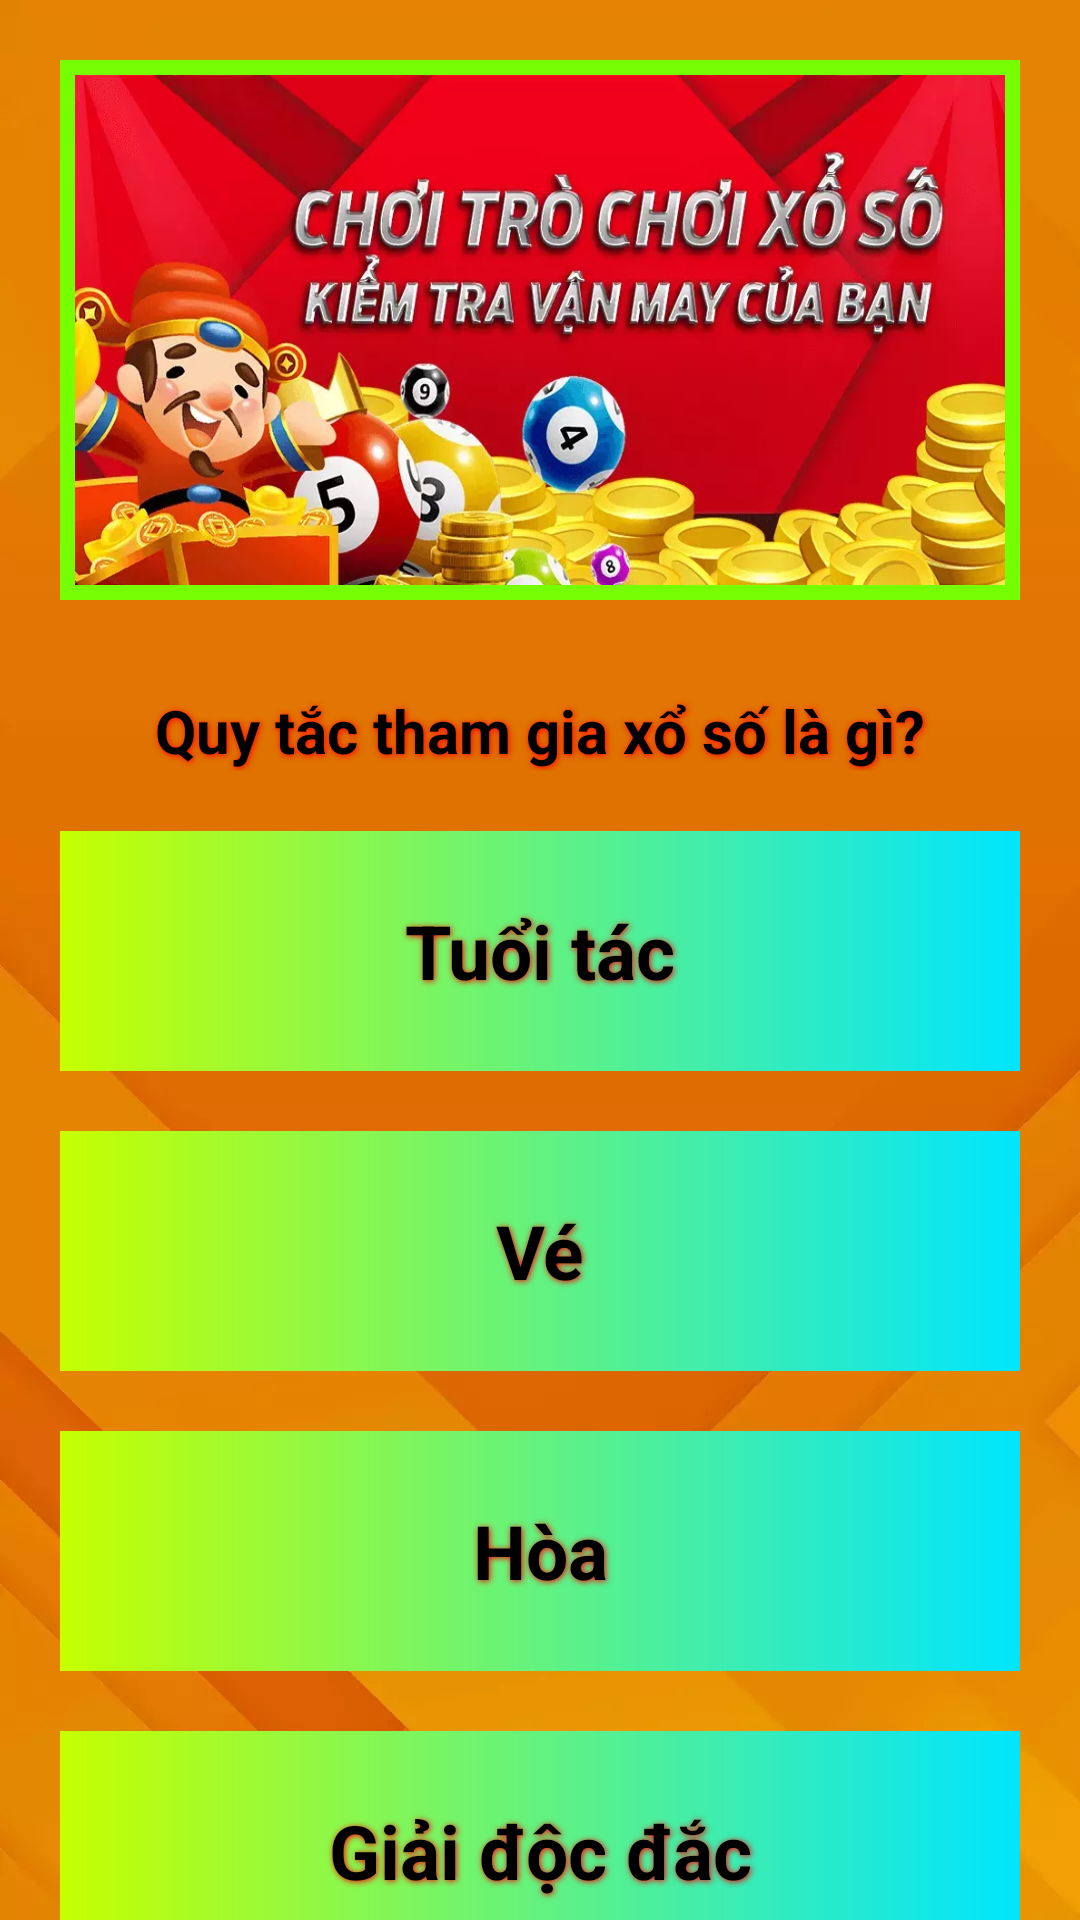

Reconstruct the res/layout file that produces this screen, plus the resources it refers to.
<!-- AndroidManifest.xml: application theme Theme.VietLotteryFour -->
<!-- res/layout/fragment_guide.xml -->
<?xml version="1.0" encoding="utf-8"?>
<androidx.core.widget.NestedScrollView xmlns:android="http://schemas.android.com/apk/res/android"
    xmlns:tools="http://schemas.android.com/tools"
    android:layout_width="match_parent"
    android:layout_height="match_parent"
    xmlns:app="http://schemas.android.com/apk/res-auto"
    android:orientation="vertical"
    android:background="@drawable/bg"
    tools:context=".GuideFragment">

    <LinearLayout
        android:layout_width="match_parent"
        android:layout_height="match_parent"
        android:orientation="vertical">

        <ImageView
            android:layout_width="match_parent"
            android:layout_height="180dp"
            android:background="@drawable/customborder1"
            android:src="@drawable/banner3"
            android:scaleType="fitXY"
            android:layout_marginHorizontal="20dp"
            android:layout_marginTop="20dp"/>

    <TextView
        android:layout_width="match_parent"
        android:layout_height="wrap_content"
        android:gravity="center"
        android:text="Quy tắc tham gia xổ số là gì?"
        android:layout_marginHorizontal="20dp"
        android:layout_marginTop="30dp"
        android:textStyle="bold"
        android:textColor="@color/black"
        android:textSize="20dp"
        android:shadowColor="#FF0202"
        android:shadowRadius="5"
        android:shadowDx="1"
        android:shadowDy="1"/>

    <TextView
        android:id="@+id/btn1"
        android:layout_width="match_parent"
        android:layout_height="80dp"
        android:text="@string/g1"
        android:layout_marginHorizontal="20dp"
        android:layout_marginTop="20dp"
        android:textStyle="bold"
        android:textSize="25dp"
        android:textColor="@color/black"
        android:background="@drawable/gradient"
        android:gravity="center"
        android:shadowColor="#FF0202"
        android:shadowRadius="5"
        android:shadowDx="1"
        android:shadowDy="1"/>

    <TextView
        android:id="@+id/btn2"
        android:layout_width="match_parent"
        android:layout_height="80dp"
        android:text="@string/g2"
        android:layout_marginHorizontal="20dp"
        android:layout_marginTop="20dp"
        android:textStyle="bold"
        android:textSize="25dp"
        android:textColor="@color/black"
        android:background="@drawable/gradient"
        android:gravity="center"
        android:shadowColor="#FF0202"
        android:shadowRadius="5"
        android:shadowDx="1"
        android:shadowDy="1"/>

    <TextView
        android:id="@+id/btn3"
        android:layout_width="match_parent"
        android:layout_height="80dp"
        android:text="@string/g3"
        android:layout_marginHorizontal="20dp"
        android:layout_marginTop="20dp"
        android:textStyle="bold"
        android:textSize="25dp"
        android:textColor="@color/black"
        android:background="@drawable/gradient"
        android:gravity="center"
        android:shadowColor="#FF0202"
        android:shadowRadius="5"
        android:shadowDx="1"
        android:shadowDy="1"/>

    <TextView
        android:id="@+id/btn4"
        android:layout_width="match_parent"
        android:layout_height="80dp"
        android:text="@string/g4"
        android:layout_marginHorizontal="20dp"
        android:layout_marginTop="20dp"
        android:textStyle="bold"
        android:textSize="25dp"
        android:textColor="@color/black"
        android:background="@drawable/gradient"
        android:gravity="center"
        android:shadowColor="#FF0202"
        android:shadowRadius="5"
        android:shadowDx="1"
        android:shadowDy="1"/>

    <TextView
        android:id="@+id/btn5"
        android:layout_width="match_parent"
        android:layout_height="80dp"
        android:text="@string/g5"
        android:layout_marginHorizontal="20dp"
        android:layout_marginTop="20dp"
        android:textStyle="bold"
        android:textSize="25dp"
        android:textColor="@color/black"
        android:background="@drawable/gradient"
        android:gravity="center"
        android:shadowColor="#FF0202"
        android:shadowRadius="5"
        android:shadowDx="1"
        android:shadowDy="1"/>

    <TextView
        android:id="@+id/btn6"
        android:layout_width="match_parent"
        android:layout_height="80dp"
        android:text="@string/g6"
        android:layout_marginHorizontal="20dp"
        android:layout_marginTop="20dp"
        android:textStyle="bold"
        android:textSize="25dp"
        android:textColor="@color/black"
        android:background="@drawable/gradient"
        android:gravity="center"
        android:shadowColor="#FF0202"
        android:shadowRadius="5"
        android:shadowDx="1"
        android:shadowDy="1"/>

        <TextView
            android:id="@+id/btn7"
            android:layout_width="match_parent"
            android:layout_height="50dp"
            android:text="CÁI LƯNG"
            android:layout_marginHorizontal="20dp"
            android:layout_marginTop="30dp"
            android:layout_marginBottom="30dp"
            android:background="@drawable/tabbar"
            android:gravity="center"
            android:textSize="20dp"
            android:textColor="@color/white"
            android:textStyle="bold"
            android:shadowColor="#FF0202"
            android:shadowRadius="5"
            android:shadowDx="1"
            android:shadowDy="1"/>



    </LinearLayout>
</androidx.core.widget.NestedScrollView>
<!-- resources referenced by this layout -->
<resources>
  <color name="black">#FF000000</color>
  <color name="white">#FFFFFFFF</color>
  <!-- drawable banner3: webp bitmap (drawable, 59320 bytes) -->
  <!-- drawable bg: webp bitmap (drawable, 9198 bytes) -->
  <!-- drawable customborder1 (drawable-v24) -->
  <?xml version="1.0" encoding="utf-8"?>
  <shape xmlns:android="http://schemas.android.com/apk/res/android" android:shape="rectangle">
  
      <padding android:left="5dp" android:right="5dp" android:top="5dp" android:bottom="5dp"/>
      <stroke android:width="5dp" android:color="#76FF03"/>
  </shape>
  <!-- drawable gradient (drawable-v24) -->
  <shape xmlns:android="http://schemas.android.com/apk/res/android" android:shape="rectangle" >
      <gradient
          android:type="linear"
          android:angle="0"
          android:startColor="#C6FF00"
          android:endColor="#00E5FF" />
  </shape>
  <!-- drawable tabbar: webp bitmap (drawable, 4406 bytes) -->
  <string name="g1">Tuổi tác</string>
  <string name="g2">Vé</string>
  <string name="g3">Hòa</string>
  <string name="g4">Giải độc đắc</string>
  <string name="g5">Hệ số nhân</string>
  <string name="g6">Cơ hội thứ hai</string>
  <style name="Theme.VietLotteryFour" parent="Theme.MaterialComponents.DayNight.NoActionBar">
          
          <item name="colorPrimary">@color/purple_500</item>
          <item name="colorPrimaryVariant">@color/purple_700</item>
          <item name="colorOnPrimary">@color/white</item>
          
          <item name="colorSecondary">@color/teal_200</item>
          <item name="colorSecondaryVariant">@color/teal_700</item>
          <item name="colorOnSecondary">@color/black</item>
          
          <item name="android:statusBarColor" tools:targetApi="l">?attr/colorPrimaryVariant</item>
          
      </style>
  <color name="purple_500">#FF6200EE</color>
  <color name="purple_700">#FF3700B3</color>
  <color name="teal_200">#FF03DAC5</color>
  <color name="teal_700">#FF018786</color>
</resources>
